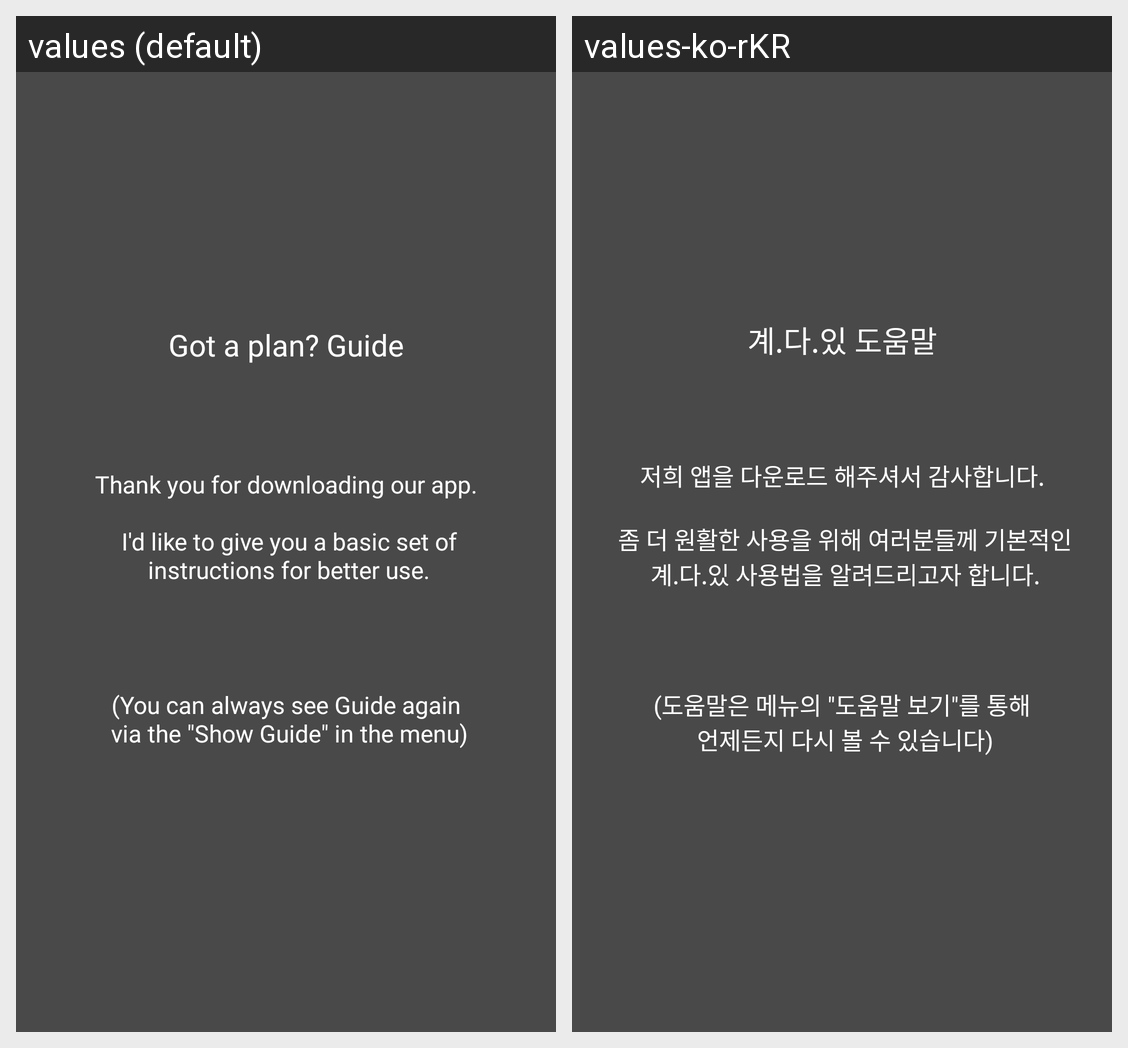

For this localized Android screen grid, give each drawn string resource with its value in every locale shown.
Android screen res/layout/guide_beginning.xml rendered under 2 locales, left to right: values (default), values-ko-rKR. Device: Nexus 5 (rendered at 1080×1920; each locale shown at half size, 540×960, under a caption strip naming it); theme AppTheme.
Strings drawn on this screen, with the default value and each locale's value (text and hints the layout hard-codes, and strings that could not be matched under every locale, appear in the picture but are not listed):

guide_beginning_title
  values: Got a plan? Guide
  values-ko-rKR: 계.다.있 도움말

guide_beginning_content
  values: Thank you for downloading our app.
      
       I'd like to give you a basic set of
       instructions for better use.
  values-ko-rKR: 저희 앱을 다운로드 해주셔서 감사합니다.
      
       좀 더 원활한 사용을 위해 여러분들께 기본적인
       계.다.있 사용법을 알려드리고자 합니다.

guide_beginning_content_add
  values: (You can always see Guide again
       via the "Show Guide" in the menu)
  values-ko-rKR: (도움말은 메뉴의 "도움말 보기"를 통해
       언제든지 다시 볼 수 있습니다)
